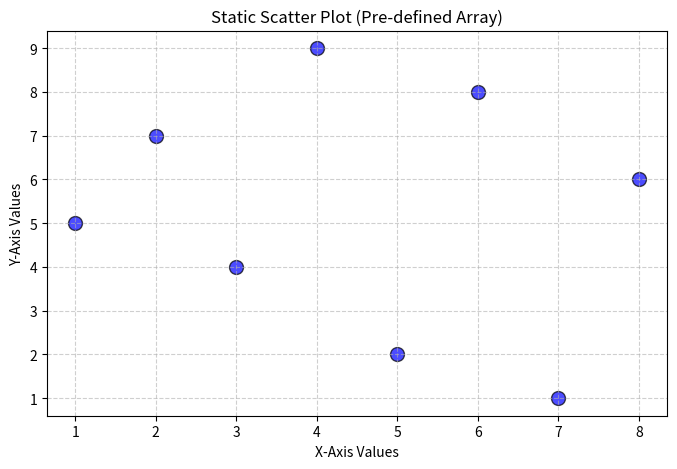

Source code (Python):
import matplotlib.pyplot as plt
import numpy as np

x_data = np.array([1, 2, 3, 4, 5, 6, 7, 8])
y_data = np.array([5, 7, 4, 9, 2, 8, 1, 6])

plt.figure(figsize=(8, 5))
plt.scatter(x_data, y_data, color='blue', s=100, edgecolor='black', alpha=0.7)

plt.title("Static Scatter Plot (Pre-defined Array)")
plt.xlabel("X-Axis Values")
plt.ylabel("Y-Axis Values")
plt.grid(True, linestyle='--', alpha=0.6)

plt.show()
